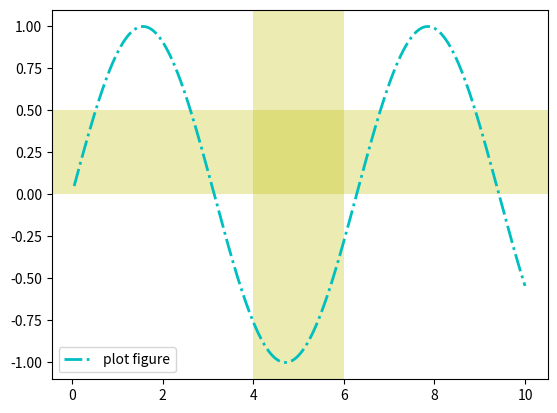

The matplotlib source for this figure:
import matplotlib.pyplot as plt
import numpy as np

x = np.linspace(0.05, 10, 1000)
y = np.sin(x)

plt.plot(x, y, ls="-.", lw=2, c="c", label="plot figure")

plt.legend()

# 函数axvspan()和axhspan()绘制垂直于x轴和y轴的参考区域
plt.axvspan(xmin=4.0, xmax=6.0, facecolor="y", alpha=0.3)
"""
调用签名：
plt.avxspan(xmin=1.0, xmax=2.0, facecolor="y", alpha=0.3)
参数说明：
xmin：参考区域的起始位置
xmax：参考区域的终止位置
facecolor：参考区域的填充颜色
alpha：参考区域的填充颜色的透明度
平移性：上面的函数功能、调用签名和参数说明可以平移到函数axhspan()上
"""
plt.axhspan(ymin=0.0, ymax=0.5, facecolor="y", alpha=0.3)

plt.show()
